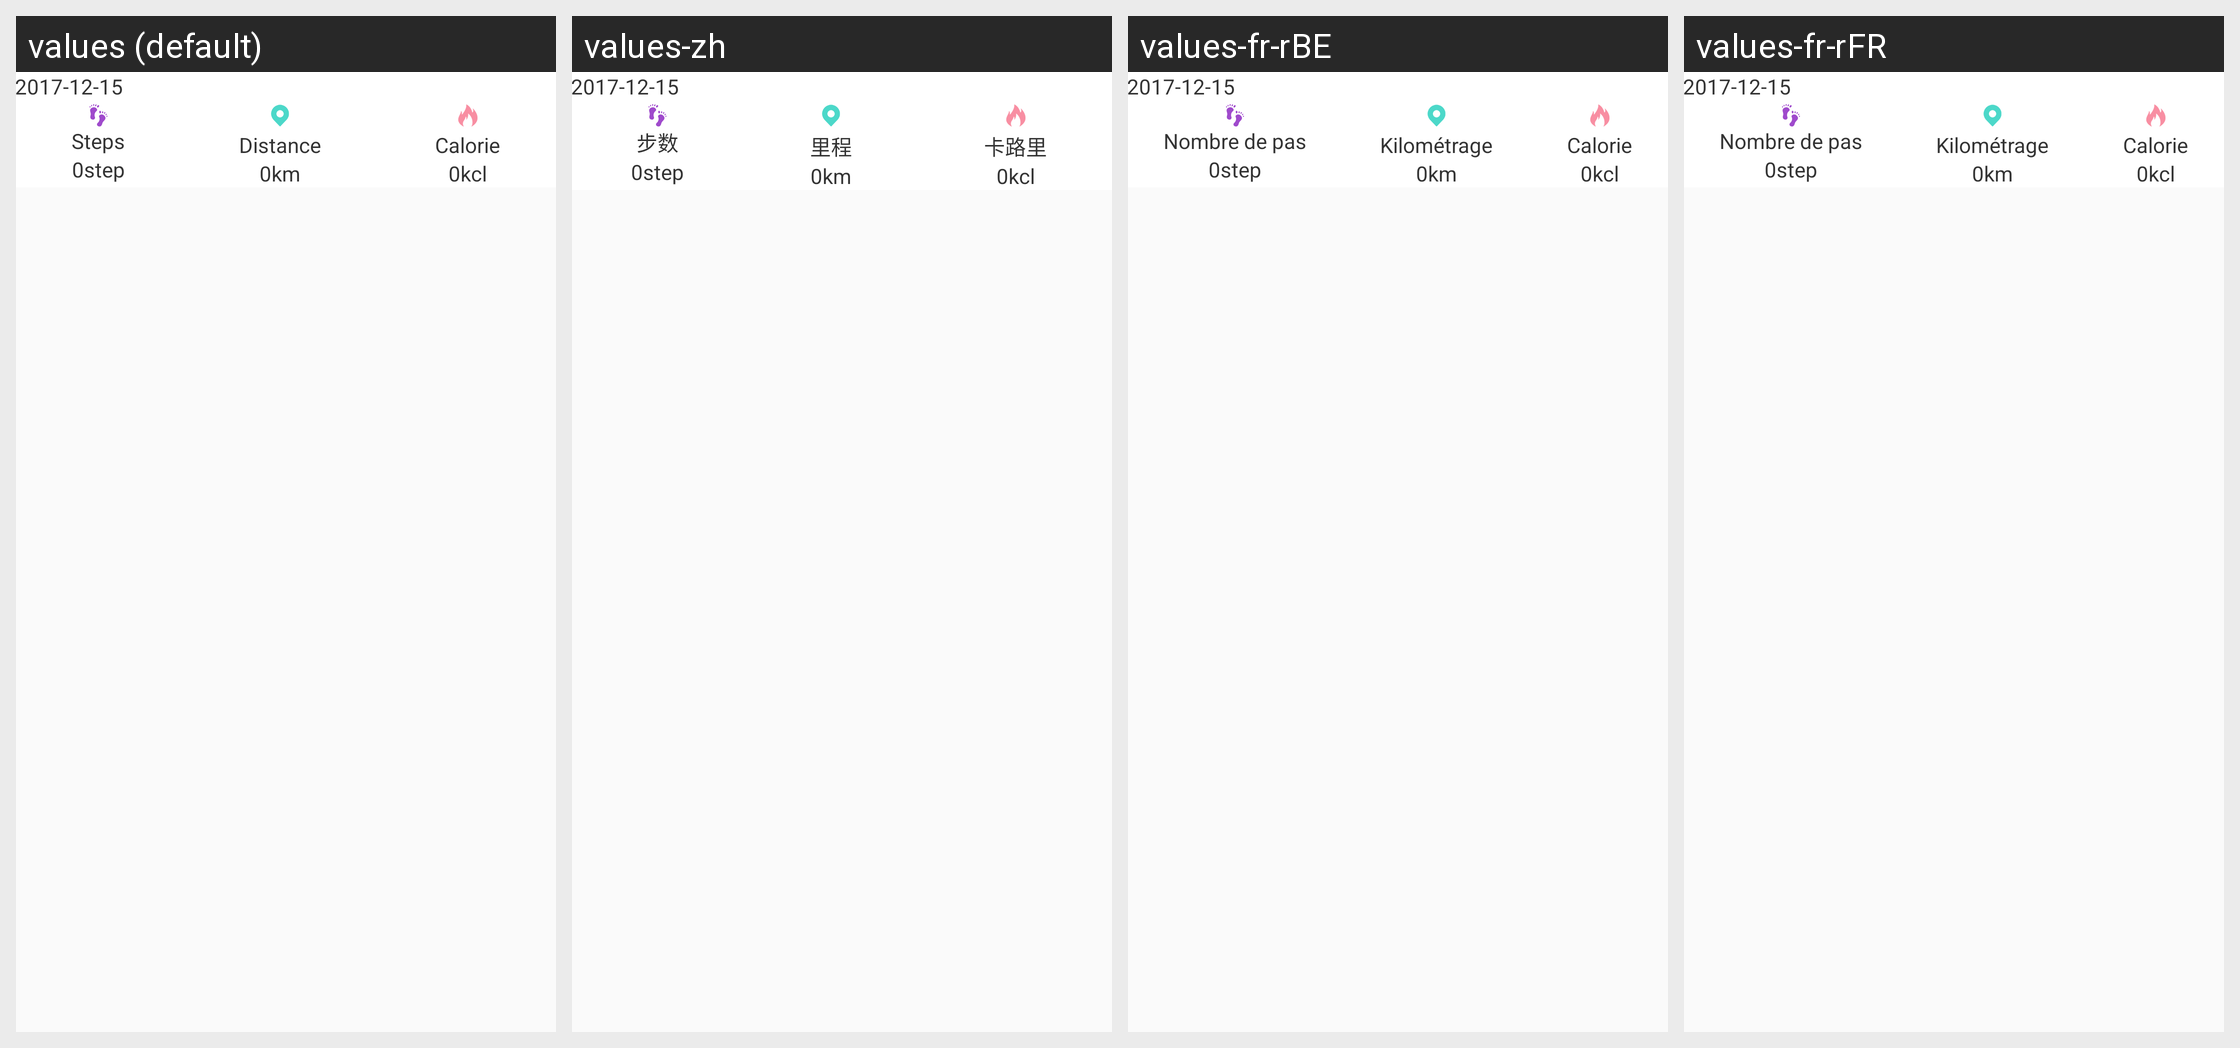

The Android screen above is rendered under several locales of the same app. Produce the string resources it draws, with the default and per-locale values.
Android screen res/layout/w30s_step_data_item.xml rendered under 4 locales, left to right: values (default), values-zh, values-fr-rBE, values-fr-rFR. Device: Nexus 5 (rendered at 1080×1920; each locale shown at half size, 540×960, under a caption strip naming it); theme AppTheme.
Other locales in the repository, not shown: values-de-rDE, values-en, values-es-rES, values-fr-rCA, values-it-rCH, values-it-rIT, values-ja-rJP, values-ko-rKR, values-pt-rBR, values-ru-rRU, values-vi-rVN, values-zh-rCN, values-zh-rHK, values-zh-rTW.
Strings drawn on this screen, with the default value and each locale's value (text and hints the layout hard-codes, and strings that could not be matched under every locale, appear in the picture but are not listed):

step
  values: Steps
  values-zh: 步数
  values-fr-rBE: Nombre de pas
  values-fr-rFR: Nombre de pas

mileage
  values: Distance
  values-zh: 里程
  values-fr-rBE: Kilométrage
  values-fr-rFR: Kilométrage

calories
  values: Calorie
  values-zh: 卡路里
  values-fr-rBE: Calorie
  values-fr-rFR: Calorie
